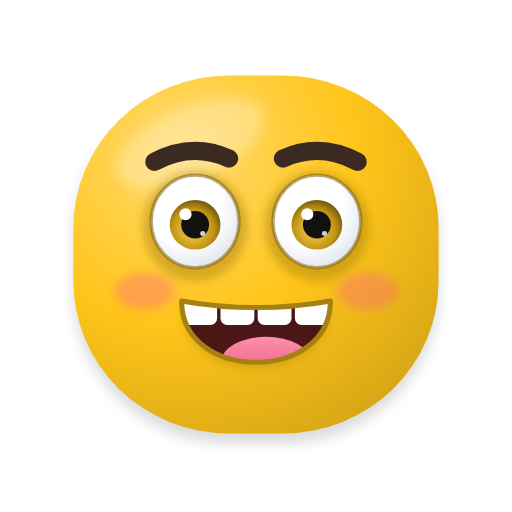
t = 0.00 s
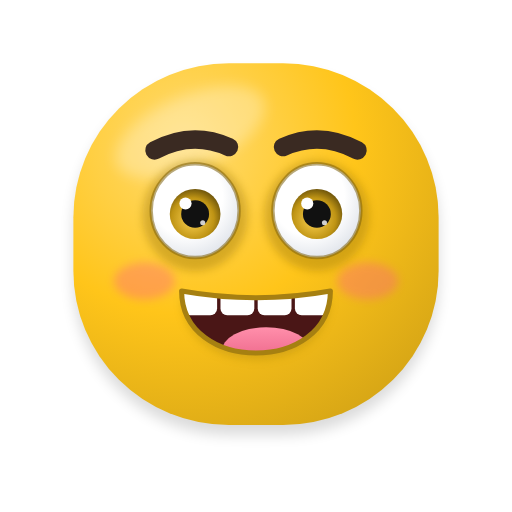
t = 0.32 s
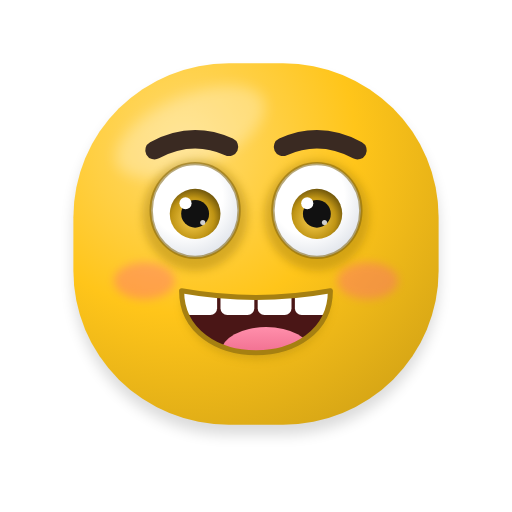
t = 0.67 s
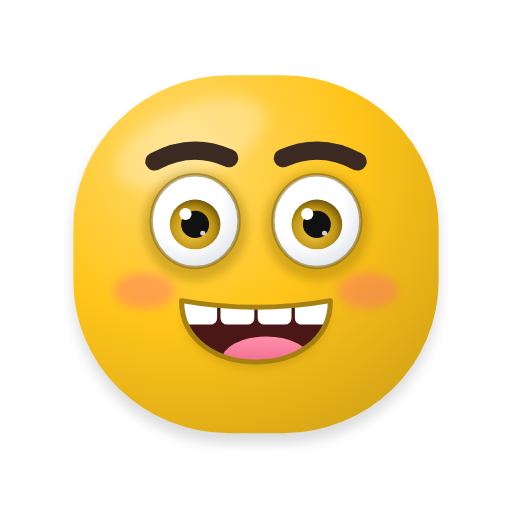
t = 1.01 s
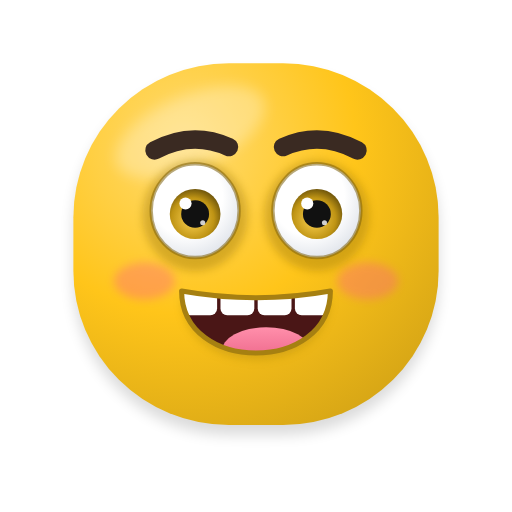
t = 1.32 s
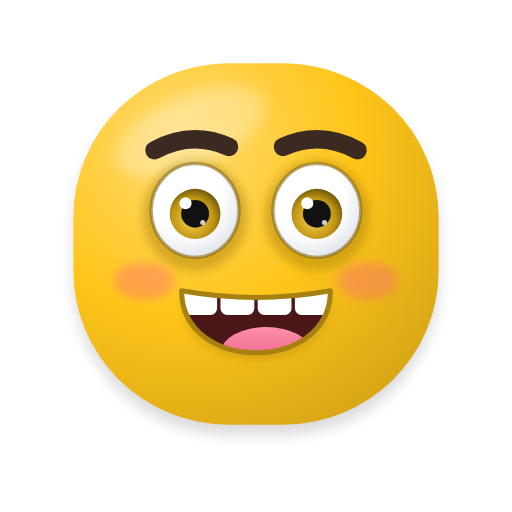
t = 1.67 s

The animated SVG that drew these frames (rendered in a browser with its animation timeline set to each time). Animation: 8 SMIL elements (animate=4,animateTransform=4); one cycle of 2.00 s, repeats indefinitely.

<svg xmlns="http://www.w3.org/2000/svg" viewBox="-23.4 -20.4 302.8 302.8" width="256" height="256" role="img" aria-label="Feliz">
<title>Feliz</title>
<defs>
<radialGradient id="g-corpo" gradientUnits="userSpaceOnUse" cx="84.8" cy="67.52" r="226.8">
<stop offset="0" stop-color="#FFDB71"/><stop offset="0.45" stop-color="#FFC51A"/><stop offset="1" stop-color="#C79A14"/></radialGradient>

<radialGradient id="g-olho" cx="0.4" cy="0.35" r="0.75"><stop offset="0.55" stop-color="#FFFFFF"/><stop offset="1" stop-color="#D9DEE6"/></radialGradient>
<radialGradient id="g-iris" cx="0.45" cy="0.6" r="0.6"><stop offset="0" stop-color="#FFD453"/><stop offset="0.7" stop-color="#BF9414"/><stop offset="1" stop-color="#73590C"/></radialGradient>
<linearGradient id="g-lingua" x1="0" y1="0" x2="0" y2="1"><stop offset="0" stop-color="#FF8FAB"/><stop offset="1" stop-color="#E5547A"/></linearGradient>
<linearGradient id="g-gota" x1="0" y1="0" x2="1" y2="1"><stop offset="0" stop-color="#E8F7FF"/><stop offset="1" stop-color="#7CC8F2"/></linearGradient>
<linearGradient id="g-estrela" x1="0" y1="0" x2="0" y2="1"><stop offset="0" stop-color="#FFF176"/><stop offset="1" stop-color="#FFB300"/></linearGradient>
<radialGradient id="g-esfera" cx="0.36" cy="0.3" r="0.78"><stop offset="0.5" stop-color="#000000" stop-opacity="0"/><stop offset="1" stop-color="#000000" stop-opacity="0.38"/></radialGradient>
<filter id="f-adesivo" x="-20%" y="-20%" width="140%" height="140%"><feMorphology in="SourceAlpha" operator="dilate" radius="3.5" result="d"/><feFlood flood-color="#FFFFFF" flood-opacity="0.92"/><feComposite in2="d" operator="in" result="borda"/><feMerge><feMergeNode in="borda"/><feMergeNode in="SourceGraphic"/></feMerge></filter>
<filter id="f-suave" x="-50%" y="-50%" width="200%" height="200%"><feGaussianBlur stdDeviation="4"/></filter>
<filter id="f-sombra" x="-30%" y="-30%" width="160%" height="160%"><feGaussianBlur stdDeviation="2.5"/></filter>
</defs>
<g><animateTransform attributeName="transform" type="translate" dur="2s" repeatCount="indefinite" values="0 0;0 -0.78;0 -1.55;0 -2.3;0 -3;0 -3.65;0 -4.24;0 -4.76;0 -5.2;0 -5.54;0 -5.8;0 -5.95;0 -6;0 -5.95;0 -5.8;0 -5.54;0 -5.2;0 -4.76;0 -4.24;0 -3.65;0 -3;0 -2.3;0 -1.55;0 -0.78;0 0;0 -0.78;0 -1.55;0 -2.3;0 -3;0 -3.65;0 -4.24;0 -4.76;0 -5.2;0 -5.54;0 -5.8;0 -5.95;0 -6;0 -5.95;0 -5.8;0 -5.54;0 -5.2;0 -4.76;0 -4.24;0 -3.65;0 -3;0 -2.3;0 -1.55;0 -0.78;0 0"/><g transform="translate(128 236)"><g><animateTransform attributeName="transform" type="scale" dur="2s" repeatCount="indefinite" values="1 0.98;1 0.98;1 0.98;1 0.98;1 0.98;1 0.98;1 0.99;1 0.99;1 0.99;1 0.99;1 0.99;1 1;1 1;1 1;1 0.99;1 0.99;1 0.99;1 0.99;1 0.99;1 0.98;1 0.98;1 0.98;1 0.98;1 0.98;1 0.98;1 0.98;1 0.98;1 0.98;1 0.98;1 0.98;1 0.99;1 0.99;1 0.99;1 0.99;1 0.99;1 1;1 1;1 1;1 0.99;1 0.99;1 0.99;1 0.99;1 0.99;1 0.98;1 0.98;1 0.98;1 0.98;1 0.98;1 0.98"/><g transform="translate(-128 -236)"><path d="M112 20 H144 A92 92 0 0 1 236 112 V144 A92 92 0 0 1 144 236 H112 A92 92 0 0 1 20 144 V112 A92 92 0 0 1 112 20 Z" fill="#000000" opacity="0.14" filter="url(#f-suave)" transform="translate(0 6)"/><path d="M112 20 H144 A92 92 0 0 1 236 112 V144 A92 92 0 0 1 144 236 H112 A92 92 0 0 1 20 144 V112 A92 92 0 0 1 112 20 Z" fill="url(#g-corpo)"/><clipPath id="clip-forma-4"><path d="M112 20 H144 A92 92 0 0 1 236 112 V144 A92 92 0 0 1 144 236 H112 A92 92 0 0 1 20 144 V112 A92 92 0 0 1 112 20 Z"/></clipPath><g clip-path="url(#clip-forma-4)"><ellipse cx="89.12" cy="61.04" rx="47.52" ry="21.6" fill="#FFFFFF" opacity="0.28" filter="url(#f-suave)" transform="rotate(-24 89.12 61.04)"/></g>
<path d="M68 72 Q90 60 112 70" fill="none" stroke="#3A2A22" stroke-width="11" stroke-linecap="round"/><path d="M144 70 Q166 60 188 72" fill="none" stroke="#3A2A22" stroke-width="11" stroke-linecap="round"/>
<g><animate attributeName="opacity" dur="2s" repeatCount="indefinite" values="1;1;1;1;1;1;1;1;1;1;1;1;1;1;1;1;1;1;1;1;1;1;1;1;1;1;1;1;1;1;1;1;1;1;1;1;0;0;1;1;1;1;1;1;1;1;1;1;1"/><g transform="translate(92 114)"><g><animateTransform attributeName="transform" type="scale" dur="2s" repeatCount="indefinite" values="1 1;1 1;1 1;1 1;1 1;1 1;1 1;1 1;1 1;1 1;1 1;1 1;1 1;1 1;1 1;1 1;1 1;1 1;1 1;1 1;1 1;1 1;1 1;1 1;1 1;1 1;1 1;1 1;1 1;1 1;1 1;1 1;1 1;1 1;1 1;1 0.67;1 0.12;1 0.13;1 0.69;1 1;1 1;1 1;1 1;1 1;1 1;1 1;1 1;1 1;1 1"/><g transform="translate(-92 -114)"><g>
<ellipse cx="92" cy="111" rx="31" ry="33" fill="#A68011" opacity="0.45" filter="url(#f-sombra)"/>
<clipPath id="clip-olho-1"><ellipse cx="92" cy="108" rx="26" ry="28"/></clipPath>
<ellipse cx="92" cy="108" rx="26" ry="28" fill="url(#g-olho)"/>
<g clip-path="url(#clip-olho-1)"><circle cx="92" cy="110" r="15" fill="url(#g-iris)"/><circle cx="92" cy="110" r="8.25" fill="#111111"/><circle cx="86.3" cy="103.7" r="3.6" fill="#FFFFFF"/><circle cx="96.5" cy="115.25" r="1.5" fill="#FFFFFF" opacity="0.8"/><g transform="rotate(0 92 74)"><rect x="36" y="-22" width="112" height="96" fill="url(#g-corpo)"/><line x1="36" y1="74" x2="148" y2="74" stroke="#80630D" stroke-width="4"/></g></g>
<ellipse cx="92" cy="108" rx="26" ry="28" fill="none" stroke="#80630D" stroke-width="2" opacity="0.55"/>
</g></g></g></g></g><g><animate attributeName="opacity" dur="2s" repeatCount="indefinite" values="0;0;0;0;0;0;0;0;0;0;0;0;0;0;0;0;0;0;0;0;0;0;0;0;0;0;0;0;0;0;0;0;0;0;0;0;1;1;0;0;0;0;0;0;0;0;0;0;0"/><path d="M68 112 Q92 124 116 112" fill="none" stroke="#3A2A22" stroke-width="7" stroke-linecap="round" stroke-linejoin="round"/></g>
<g><animate attributeName="opacity" dur="2s" repeatCount="indefinite" values="1;1;1;1;1;1;1;1;1;1;1;1;1;1;1;1;1;1;1;1;1;1;1;1;1;1;1;1;1;1;1;1;1;1;1;1;0;0;1;1;1;1;1;1;1;1;1;1;1"/><g transform="translate(164 114)"><g><animateTransform attributeName="transform" type="scale" dur="2s" repeatCount="indefinite" values="1 1;1 1;1 1;1 1;1 1;1 1;1 1;1 1;1 1;1 1;1 1;1 1;1 1;1 1;1 1;1 1;1 1;1 1;1 1;1 1;1 1;1 1;1 1;1 1;1 1;1 1;1 1;1 1;1 1;1 1;1 1;1 1;1 1;1 1;1 1;1 0.67;1 0.12;1 0.13;1 0.69;1 1;1 1;1 1;1 1;1 1;1 1;1 1;1 1;1 1;1 1"/><g transform="translate(-164 -114)"><g>
<ellipse cx="164" cy="111" rx="31" ry="33" fill="#A68011" opacity="0.45" filter="url(#f-sombra)"/>
<clipPath id="clip-olho-2"><ellipse cx="164" cy="108" rx="26" ry="28"/></clipPath>
<ellipse cx="164" cy="108" rx="26" ry="28" fill="url(#g-olho)"/>
<g clip-path="url(#clip-olho-2)"><circle cx="164" cy="110" r="15" fill="url(#g-iris)"/><circle cx="164" cy="110" r="8.25" fill="#111111"/><circle cx="158.3" cy="103.7" r="3.6" fill="#FFFFFF"/><circle cx="168.5" cy="115.25" r="1.5" fill="#FFFFFF" opacity="0.8"/><g transform="rotate(0 164 74)"><rect x="108" y="-22" width="112" height="96" fill="url(#g-corpo)"/><line x1="108" y1="74" x2="220" y2="74" stroke="#80630D" stroke-width="4"/></g></g>
<ellipse cx="164" cy="108" rx="26" ry="28" fill="none" stroke="#80630D" stroke-width="2" opacity="0.55"/>
</g></g></g></g></g><g><animate attributeName="opacity" dur="2s" repeatCount="indefinite" values="0;0;0;0;0;0;0;0;0;0;0;0;0;0;0;0;0;0;0;0;0;0;0;0;0;0;0;0;0;0;0;0;0;0;0;0;1;1;0;0;0;0;0;0;0;0;0;0;0"/><path d="M140 112 Q164 124 188 112" fill="none" stroke="#3A2A22" stroke-width="7" stroke-linecap="round" stroke-linejoin="round"/></g>
<ellipse cx="62" cy="150" rx="18" ry="11" fill="#FF5C8A" opacity="0.35" filter="url(#f-sombra)"/><ellipse cx="194" cy="150" rx="18" ry="11" fill="#FF5C8A" opacity="0.35" filter="url(#f-sombra)"/>
<path d="M84 156 Q128 164 172 156 C172 205.4 84 205.4 84 156 Z" fill="#A68011" opacity="0.35" transform="translate(0 4)" filter="url(#f-sombra)"/>
<clipPath id="clip-boca-3"><path d="M84 156 Q128 164 172 156 C172 205.4 84 205.4 84 156 Z"/></clipPath>
<g clip-path="url(#clip-boca-3)"><rect x="80" y="146" width="96" height="68" fill="#4A1616"/><ellipse cx="134" cy="192.1" rx="26.4" ry="14.44" fill="url(#g-lingua)"/><rect x="85" y="150" width="20" height="20.44" rx="4" fill="#FFFFFF"/><rect x="107" y="150" width="20" height="20.44" rx="4" fill="#FFFFFF"/><rect x="129" y="150" width="20" height="20.44" rx="4" fill="#FFFFFF"/><rect x="151" y="150" width="20" height="20.44" rx="4" fill="#FFFFFF"/></g>
<path d="M84 156 Q128 164 172 156 C172 205.4 84 205.4 84 156 Z" fill="none" stroke="#A68011" stroke-width="3" stroke-linejoin="round"/></g></g></g></g>
</svg>
